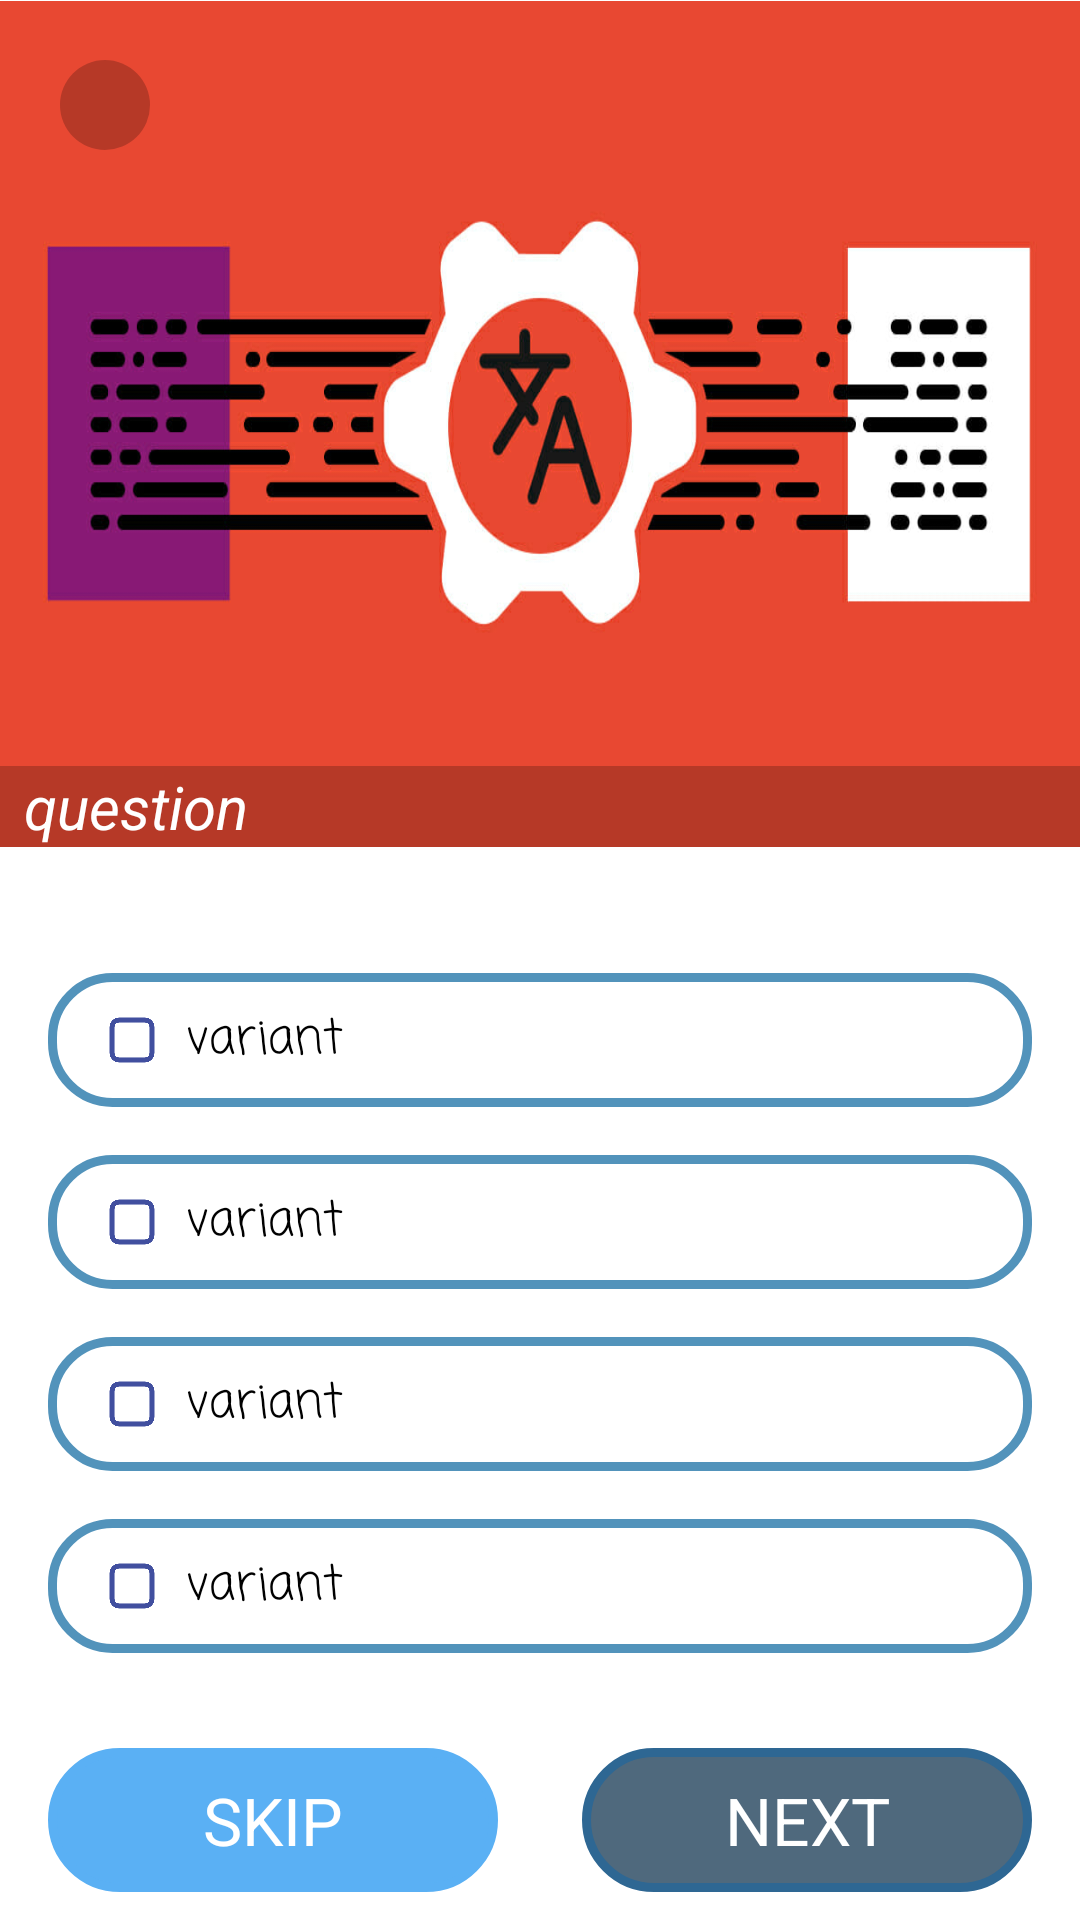

Here is an Android app screen rendered from its layout file. Give the layout XML and the strings, colors and styles it references.
<!-- AndroidManifest.xml: application theme Theme.Quiz2App -->
<!-- res/layout/activity_main.xml -->
<?xml version="1.0" encoding="utf-8"?>
<androidx.constraintlayout.widget.ConstraintLayout xmlns:android="http://schemas.android.com/apk/res/android"
    xmlns:app="http://schemas.android.com/apk/res-auto"
    xmlns:tools="http://schemas.android.com/tools"
    android:layout_width="match_parent"
    android:layout_height="match_parent"
    tools:context=".presentation.main.MainActivity"
    android:orientation="vertical">

    <androidx.appcompat.widget.LinearLayoutCompat
        android:layout_width="match_parent"
        android:layout_height="match_parent"
        android:background="#FFF"
        android:orientation="vertical"
        >

        <androidx.appcompat.widget.LinearLayoutCompat
            android:layout_width="match_parent"
            android:layout_height="0dp"
            app:cardCornerRadius="10dp"
            android:layout_marginBottom="20dp"
            android:layout_weight="2.5"
            android:gravity="center|bottom"
            android:orientation="vertical">

            <FrameLayout
                android:layout_width="match_parent"
                android:layout_height="0dp"
                android:layout_weight="1.4">

                <RelativeLayout
                    android:layout_width="match_parent"
                    android:layout_height="match_parent">

                    <ImageView
                        android:id="@+id/main_image"
                        android:layout_width="match_parent"
                        android:layout_height="match_parent"
                        android:scaleType="centerCrop"
                        android:background="@drawable/compiler" />

                    <TextView
                        android:id="@+id/textQuestion"
                        android:layout_width="match_parent"
                        android:layout_height="wrap_content"
                        android:layout_alignParentBottom="true"
                        android:gravity="center|start"
                        android:text="question"
                        android:textSize="20sp"
                        android:textColor="#FFF"
                        android:textStyle="normal|italic"
                        android:paddingHorizontal="8dp"
                        android:background="@color/cardview_shadow_start_color"
                         />
                </RelativeLayout>
            </FrameLayout>



        </androidx.appcompat.widget.LinearLayoutCompat>

        <androidx.appcompat.widget.LinearLayoutCompat
            android:layout_width="match_parent"
            android:layout_height="0dp"
            android:layout_weight="2.4"
            android:orientation="vertical"
            android:gravity="center">



                <androidx.appcompat.widget.LinearLayoutCompat
                    android:id="@+id/variant_1"
                    android:layout_width="match_parent"
                    android:layout_height="wrap_content"
                    android:padding="10dp"
                    android:background="@drawable/bg_uncheck_variant"
                    android:gravity="center_vertical"
                    android:layout_marginHorizontal="16dp"
                    app:cardCornerRadius="8dp"
                    android:layout_marginVertical="8dp"
                    >

                    <ImageView
                        android:id="@+id/variant_image_1"
                        android:layout_width="20dp"
                        android:layout_height="20dp"
                        android:src="@drawable/uncheck"
                        app:tint="#414F9F"
                        android:layout_marginHorizontal="8dp"/>

                    <TextView
                        android:id="@+id/variant_text_1"
                        android:layout_width="wrap_content"
                        android:layout_height="wrap_content"
                        android:text="variant"
                        android:textSize="16sp"
                        android:textColor="#000"
                        android:fontFamily="casual"
                        />

                </androidx.appcompat.widget.LinearLayoutCompat>



                <androidx.appcompat.widget.LinearLayoutCompat
                    android:id="@+id/variant_2"
                    android:layout_width="match_parent"
                    android:layout_height="wrap_content"
                    android:padding="10dp"
                    android:background="@drawable/bg_uncheck_variant"
                    android:gravity="center_vertical"
                    android:layout_marginHorizontal="16dp"
                    app:cardCornerRadius="8dp"
                    android:layout_marginVertical="8dp">

                    <ImageView
                        android:id="@+id/variant_image_2"
                        android:layout_width="20dp"
                        android:layout_height="20dp"
                        android:src="@drawable/uncheck"
                        app:tint="#414F9F"
                        android:layout_marginHorizontal="8dp"/>

                    <TextView
                        android:id="@+id/variant_text_2"
                        android:layout_width="wrap_content"
                        android:layout_height="wrap_content"
                        android:text="variant"
                        android:textSize="16sp"
                        android:textColor="#000"
                        android:fontFamily="casual"
                        />

                </androidx.appcompat.widget.LinearLayoutCompat>




                <androidx.appcompat.widget.LinearLayoutCompat
                    android:id="@+id/variant_3"
                    android:layout_width="match_parent"
                    android:layout_height="wrap_content"
                    android:padding="10dp"
                    android:background="@drawable/bg_uncheck_variant"
                    android:gravity="center_vertical"
                    android:layout_marginHorizontal="16dp"
                    app:cardCornerRadius="8dp"
                    android:layout_marginVertical="8dp">

                    <ImageView
                        android:id="@+id/variant_image_3"
                        android:layout_width="20dp"
                        android:layout_height="20dp"
                        android:src="@drawable/uncheck"
                        app:tint="#414F9F"
                        android:layout_marginHorizontal="8dp"/>

                    <TextView
                        android:id="@+id/variant_text_3"
                        android:layout_width="wrap_content"
                        android:layout_height="wrap_content"
                        android:text="variant"
                        android:textSize="16sp"
                        android:textColor="#000"
                        android:fontFamily="casual"
                        />

                </androidx.appcompat.widget.LinearLayoutCompat>



                <androidx.appcompat.widget.LinearLayoutCompat
                    android:id="@+id/variant_4"
                    android:layout_width="match_parent"
                    android:layout_height="wrap_content"
                    android:padding="10dp"
                    android:background="@drawable/bg_uncheck_variant"
                    android:gravity="center_vertical"
                    android:layout_marginHorizontal="16dp"
                    app:cardCornerRadius="8dp"
                    android:layout_marginVertical="8dp">

                    <ImageView
                        android:id="@+id/variant_image_4"
                        android:layout_width="20dp"
                        android:layout_height="20dp"
                        android:src="@drawable/uncheck"
                        app:tint="#414F9F"
                        android:layout_marginHorizontal="8dp"/>

                    <TextView
                        android:id="@+id/variant_text_4"
                        android:layout_width="wrap_content"
                        android:layout_height="wrap_content"
                        android:text="variant"
                        android:textSize="16sp"
                        android:textColor="#000"
                        android:fontFamily="casual"
                        />

                </androidx.appcompat.widget.LinearLayoutCompat>


        </androidx.appcompat.widget.LinearLayoutCompat>

        <FrameLayout
            android:layout_width="match_parent"
            android:layout_height="0dp"
            android:layout_weight="0.5"
            android:layout_marginVertical="5dp"
            >

            <TextView
                android:id="@+id/skip"
                android:layout_width="150dp"
                android:layout_height="48dp"
                android:text="SKIP"
                android:gravity="center"
                android:textColor="@color/white"
                android:textSize="22sp"
                android:textStyle="normal"
                android:layout_gravity="center_vertical"
                android:layout_marginHorizontal="16dp"
                android:background="@drawable/bg_btn"/>

            <TextView
                android:id="@+id/next"
                android:layout_width="150dp"
                android:layout_height="48dp"
                android:visibility="visible"
                android:text="NEXT"
                android:gravity="center"
                android:textColor="@color/white"
                android:textSize="22sp"
                android:textStyle="normal"
                android:layout_gravity="end|center_vertical"
                android:layout_marginHorizontal="16dp"
                android:background="@drawable/bg_next"/>

            <TextView
                android:id="@+id/finish"
                android:layout_width="150dp"
                android:layout_height="48dp"
                android:visibility="invisible"
                android:text="FINISH"
                android:gravity="center"
                android:textColor="#FFF"
                android:textSize="22sp"
                android:textStyle="normal"
                android:layout_gravity="end|center_vertical"
                android:layout_marginHorizontal="16dp"
                android:background="@drawable/unclick_next_bg"/>

        </FrameLayout>

    </androidx.appcompat.widget.LinearLayoutCompat>

    <LinearLayout
        android:id="@+id/backToMain"
        android:layout_width="wrap_content"
        android:layout_height="wrap_content"
        app:layout_constraintTop_toTopOf="parent"
        android:background="@drawable/bg_circle"
        android:layout_margin="20dp"
        app:layout_constraintLeft_toLeftOf="parent">
        <ImageView
            android:layout_width="30dp"
            android:layout_height="30dp"
            android:src="@drawable/back"
            android:padding="8dp"
            app:tint="@color/white" />
    </LinearLayout>

</androidx.constraintlayout.widget.ConstraintLayout>
<!-- resources referenced by this layout -->
<resources>
  <!-- drawable bg_btn (drawable) -->
  <?xml version="1.0" encoding="utf-8"?>
  <shape xmlns:android="http://schemas.android.com/apk/res/android"
      android:shape="rectangle">
      <corners android:radius="50dp" />
      <stroke android:color="#5AB0F4"
          android:width="3dp"/>
      <solid android:color="#5AB0F4" />
  </shape>
  <!-- drawable bg_circle (drawable) -->
  <?xml version="1.0" encoding="utf-8"?>
  <shape xmlns:android="http://schemas.android.com/apk/res/android"
      android:shape="oval"
      >
      <corners android:radius="10dp"/>
      <solid android:color="@color/cardview_shadow_start_color"/>
  
  </shape>
  <!-- drawable bg_next (drawable) -->
  <?xml version="1.0" encoding="utf-8"?>
  <shape xmlns:android="http://schemas.android.com/apk/res/android"
      android:shape="rectangle">
      <corners android:radius="50dp" />
      <stroke android:color="#2E6793"
          android:width="3dp"/>
      <solid android:color="#4F697D"/>
  
  </shape>
  <!-- drawable bg_uncheck_variant (drawable) -->
  <?xml version="1.0" encoding="utf-8"?>
  <shape xmlns:android="http://schemas.android.com/apk/res/android"
      android:shape="rectangle">
      <corners android:radius="20dp" />
      <stroke android:color="#5293BB"
          android:width="3dp"/>
  
  </shape>
  <!-- drawable compiler: png bitmap (drawable, 149771 bytes) -->
  <!-- drawable uncheck: png bitmap (drawable, 6046 bytes) -->
  <!-- drawable unclick_next_bg (drawable) -->
  <?xml version="1.0" encoding="utf-8"?>
  <shape xmlns:android="http://schemas.android.com/apk/res/android"
      android:shape="rectangle">
      <corners android:radius="50dp" />
      <stroke android:color="#2E6793"
          android:width="3dp"/>
      <solid android:color="#2E6793"/>
  
  </shape>
  <style name="Theme.Quiz2App" parent="Base.Theme.Quiz2App" />
  <style name="Base.Theme.Quiz2App" parent="Theme.Material3.DayNight.NoActionBar">
          
          
          <item name="android:windowTranslucentStatus">true</item>
  
      </style>
  <!-- not gathered from this repository: default colours our renderer supplied (Android Studio template values) -->
  <color name="white">#FFFFFFFF</color>
</resources>
